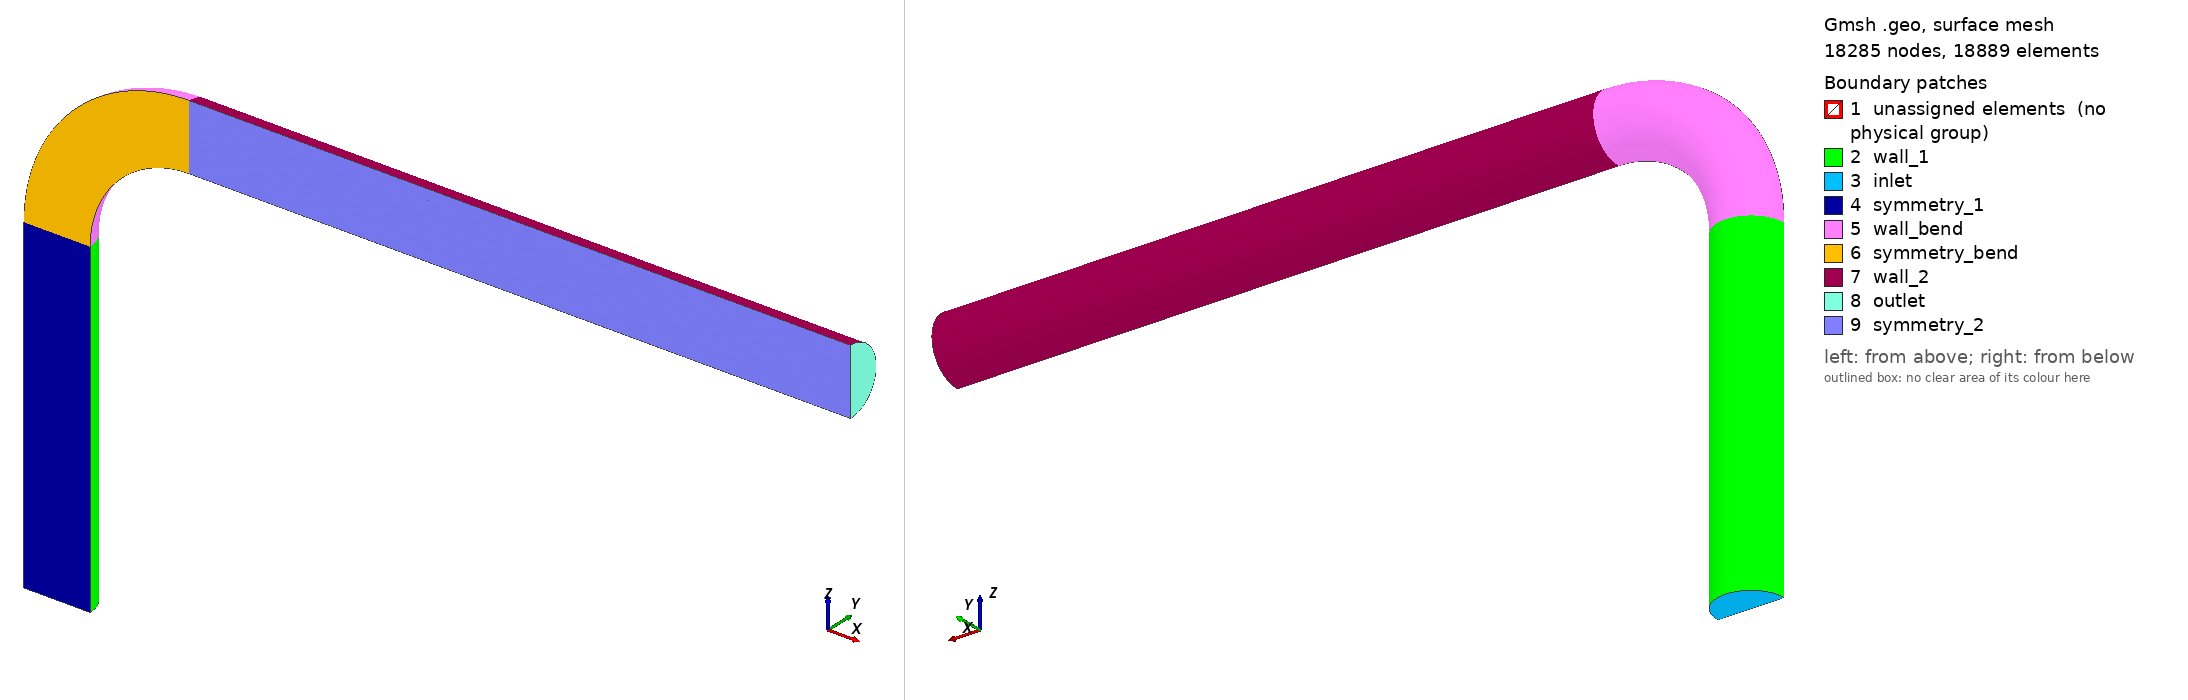

Gmsh geometry script, surface-meshed: 18285 nodes, 18889 surface elements. Boundary patches (legend numbers): 1 unassigned elements (no physical group), 2 wall_1, 3 inlet, 4 symmetry_1, 5 wall_bend, 6 symmetry_bend, 7 wall_2, 8 outlet, 9 symmetry_2. Left view from above one corner, right view from below the opposite corner. Legend entries are the model's physical surfaces; 'unassigned elements' are surfaces in no physical group. The drawing asked Gmsh for element sizes between 1% and 20% of the model's largest extent; the script's own settings can give other sizes.

=== sudo_coarse.geo (drawn) ===
//+
SetFactory("OpenCASCADE");

// setup of 90 degree pipe bend (Sudo,1998)
// Diameter of the pipe 104 mm (Sudo,1998)
D = 0.104;
R = 0.5*D;
// curvature radius of the bend (Sudo,1998)
// Rc = 208mm = 2*D = 4*R
Rc = 4; 
X = 0.7071078 * R;
//Sudo: 100D
//L_upstream = 100*D;
// 50D Dutta
L_upstream = 5*D;
//Sudo: 40D
//L_downstream = 40*D;
// Dutta: 20D
L_downstream = 10*D;

// coarse
N1 = 20;
Nbend = 30;
N2 =50;
L1=10;
L2=12;

// size of the square
Xs = 0.8 * X;

//+
// square
Point(1) = {-1.40*Xs, -Xs, 0, 1.0};
Point(2) = {+1.40*Xs, -Xs, 0, 1.0};
Point(3) = {+Xs, +Xs, 0, 1.0};
Point(4) = {-Xs, +Xs, 0, 1.0};

// center point
Point(5) = {0.0, 0.0, 0, 1.0};

// points on circle (making a square)
Point(6) = {-X, -X, 0, 1.0};
Point(7) = {+X, -X, 0, 1.0};
Point(8) = {+X, +X, 0, 1.0};
Point(9) = {-X, +X, 0, 1.0};
//+
Line(1) = {1, 2};
//+
Line(2) = {2, 3};
//+
Line(3) = {3, 4};
//+
Line(4) = {4, 1};
//+
Circle(5) = {9, 5, 8};
//+
Circle(6) = {8, 5, 7};
//+
Circle(7) = {7, 5, 6};
//+
Circle(8) = {6, 5, 9};
//+
Line(9) = {3, 8};
//+
Line(10) = {2, 7};
//+
Line(11) = {1, 6};
//+
Line(12) = {4, 9};
//+
//+
Rectangle(1) = {-5, -5, 0, 10, 5, 0};
//+
Curve Loop(2) = {9, 6, -10, 2};
//+
Plane Surface(2) = {2};
//+
Curve Loop(3) = {5, -9, 3, 12};
//+
Plane Surface(3) = {3};
//+
Curve Loop(4) = {8, -12, 4, 11};
//+
Plane Surface(4) = {4};
//+
Curve Loop(5) = {7, -11, 1, 10};
//+
Plane Surface(5) = {5};
//+
Curve Loop(6) = {1, 2, 3, 4};
//+
Plane Surface(6) = {6};
//+
BooleanDifference{ Surface{2}; Surface{4}; Surface{5}; Surface{6}; Surface{3};Delete; }{ Surface{1}; Delete; }
//+
Transfinite Curve {13, 15, 17, 18} = L1 Using Progression 1.0;
//+
Transfinite Curve {3, 5, 19} = 2*L1 Using Progression 1.0;
//+
Transfinite Curve {-14, 9, 12, 16} = L2 Using Progression 0.90;
//+
Transfinite Surface {2};
//+
Transfinite Surface {3};
//+
Transfinite Surface {4};
//+
Transfinite Surface {6};
//+
Recombine Surface {2, 3, 4, 6};
//+
// upstream part: 100D
// note that we extrude with different extrusion steps
// N1
Extrude {0, 0, -L_upstream} {
  Surface{3}; Surface{4}; Surface{6}; Surface{2}; Layers{{6,6,25},{0.1,0.25,1}}; Recombine;
}
// make the bend 
Extrude {{0, 1, 0}, {4*R, 0, 0}, Pi/2} {
  Surface{3}; Surface{4}; Surface{6}; Surface{2}; Layers{Nbend}; Recombine;
}
//+
// N2 Layers{{x1,x2,x3},{y1,y2,1.0}} means we have x1 layers from [0.0 - y1], then x2 layers from [y1 - y2], then x3 layers from [y2-1.0]
Extrude {L_downstream, 0, 0} {
  Surface{26}; Surface{30}; Surface{33}; Surface{36}; Layers{{12,12,30},{0.10,0.25,1}}; Recombine;
}
//+
Physical Surface("inlet") = {21, 11, 18, 15};
//+
Physical Surface("outlet") = {51, 41, 48, 45};
//+
Physical Surface("wall_2") = {44, 37, 50};
//+
Physical Surface("wall_bend") = {35, 22, 29};
//+
Physical Surface("wall_1") = {20, 7, 14};
//+
Physical Surface("symmetry_1") = {12, 17, 19};
//+
Physical Surface("symmetry_bend") = {27, 32, 34};
//+
Physical Surface("symmetry_2") = {42, 47, 49};
//+
Physical Volume("volume") = {2, 1, 3, 4, 6, 5, 7, 8, 10, 9, 11, 12};
